Run: headless pygame with SDL's dummy video driver; simulated clock (each Clock.tick advances the game by its frame time, no real sleeping); random seed 0; keys injected as events and as key.get_pressed() state; no mouse input.
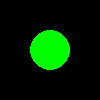
Frame 1 of 2 · flips 1–60 · no input
Frame 2 of 2 · flips 61–180 · tapped SPACE, RETURN · held RIGHT (→), D (game ended) · screen unchanged from frame 1, image omitted

The pygame program that drew these frames:

#!/usr/bin/env python3
"""Minimal face renderer that definitely won't hang."""

import os
import sys
import time

def main():
    print("=== Echo Face Renderer Starting ===")
    
    # Set environment variables
    os.environ['PYGAME_HIDE_SUPPORT_PROMPT'] = '1'
    os.environ['SDL_VIDEODRIVER'] = 'dummy'
    
    try:
        import pygame
        print("✅ Pygame imported")
    except ImportError as e:
        print(f"❌ Pygame import failed: {e}")
        return 1
    
    try:
        pygame.init()
        print("✅ Pygame initialized")
    except Exception as e:
        print(f"❌ Pygame init failed: {e}")
        return 1
    
    try:
        screen = pygame.display.set_mode((100, 100), 0)
        print("✅ Display created")
    except Exception as e:
        print(f"❌ Display creation failed: {e}")
        pygame.quit()
        return 1
    
    # Simple loop with timeout
    print("Starting main loop...")
    start_time = time.time()
    frame_count = 0
    
    try:
        while frame_count < 100:  # Only run for 100 frames
            # Handle events
            for event in pygame.event.get():
                if event.type == pygame.QUIT:
                    print("QUIT event received")
                    break
            
            # Simple drawing
            screen.fill((0, 0, 0))
            pygame.draw.circle(screen, (0, 255, 0), (50, 50), 20)
            pygame.display.flip()
            
            # Sleep
            time.sleep(0.1)
            frame_count += 1
            
            # Check timeout
            if time.time() - start_time > 30:  # 30 second timeout
                print("Timeout reached, exiting")
                break
            
            if frame_count % 10 == 0:
                print(f"Frame {frame_count}")
    
    except Exception as e:
        print(f"❌ Error: {e}")
    finally:
        print("Cleaning up...")
        pygame.quit()
        print("✅ Done")
    
    return 0

if __name__ == "__main__":
    sys.exit(main())
